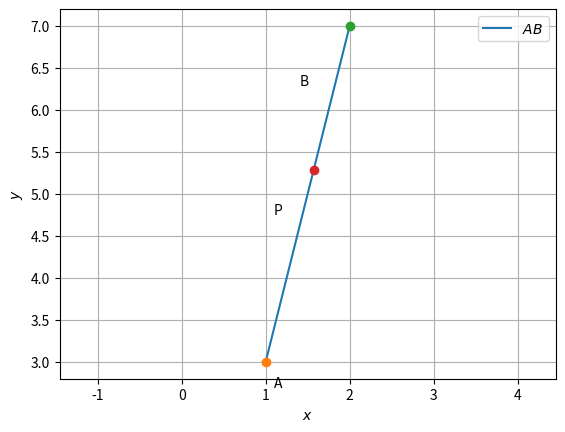

Recreate this plot in Python.

import numpy as np
import matplotlib.pyplot as plt

def line_gen(A,B):
  len =10
  dim = A.shape[0]
  x_AB = np.zeros((dim,len))
  lam_1 = np.linspace(0,1,len)
  for i in range(len):
    temp1 = A + lam_1[i]*(B-A)
    x_AB[:,i]= temp1.T
  return x_AB

m=4
n=3

A =np.array([1,3])
B =np.array([2,7])

P=((m*B)+(n*A))/(m+n)
# print((m*B)/7+(n*A)/7)
#print(m*B)
#print(n*A)
# print((m*B)/7+(n*A)/7)
print(P)
#P = [10/7,33/7]


# method 1
#D=np.linalg.norm(A-B)
#print("The distance between ",A," and ",B," is: ",D)
x_AB = line_gen(A,B)
#x_BC = line_gen(B,C)
#x_CD = line_gen(C,D)
#x_DA = line_gen(D,A)



plt.plot(x_AB[0,:],x_AB[1,:],label='$AB$')


plt.plot(A[0], A[1], 'o')
plt.text(A[0] * (1 + 0.1), A[1] * (1 - 0.1) , 'A')
plt.plot(B[0], B[1], 'o')
plt.text(B[0] * (1-0.3), B[1] * (1-0.1) , 'B')
plt.plot(P[0], P[1], 'o')
plt.text(P[0] * (1-0.3), P[1] * (1-0.1) , 'P')




plt.xlabel('$x$')
plt.ylabel('$y$')
plt.legend(loc='best')
plt.grid() # minor
plt.axis('equal')
plt.show()
